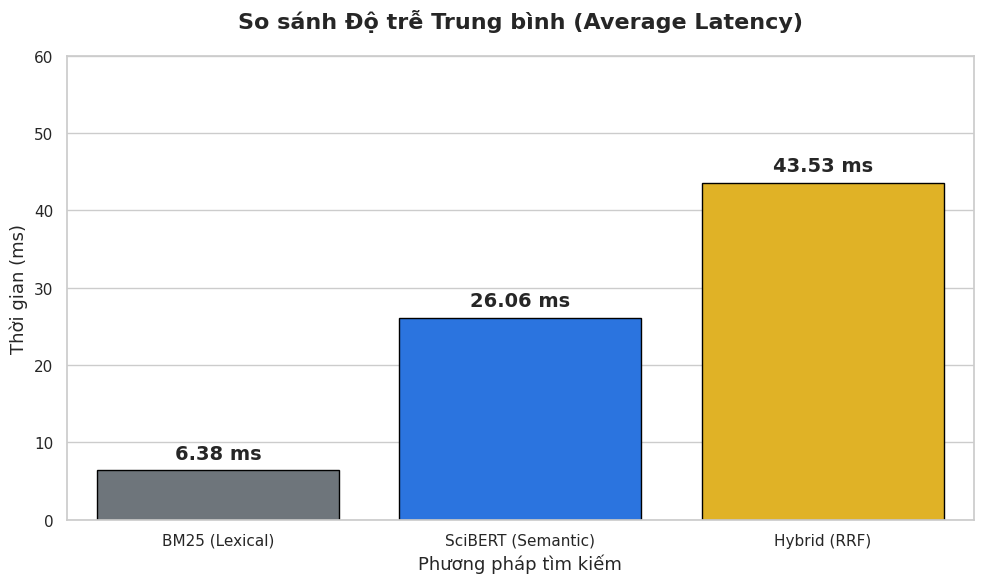
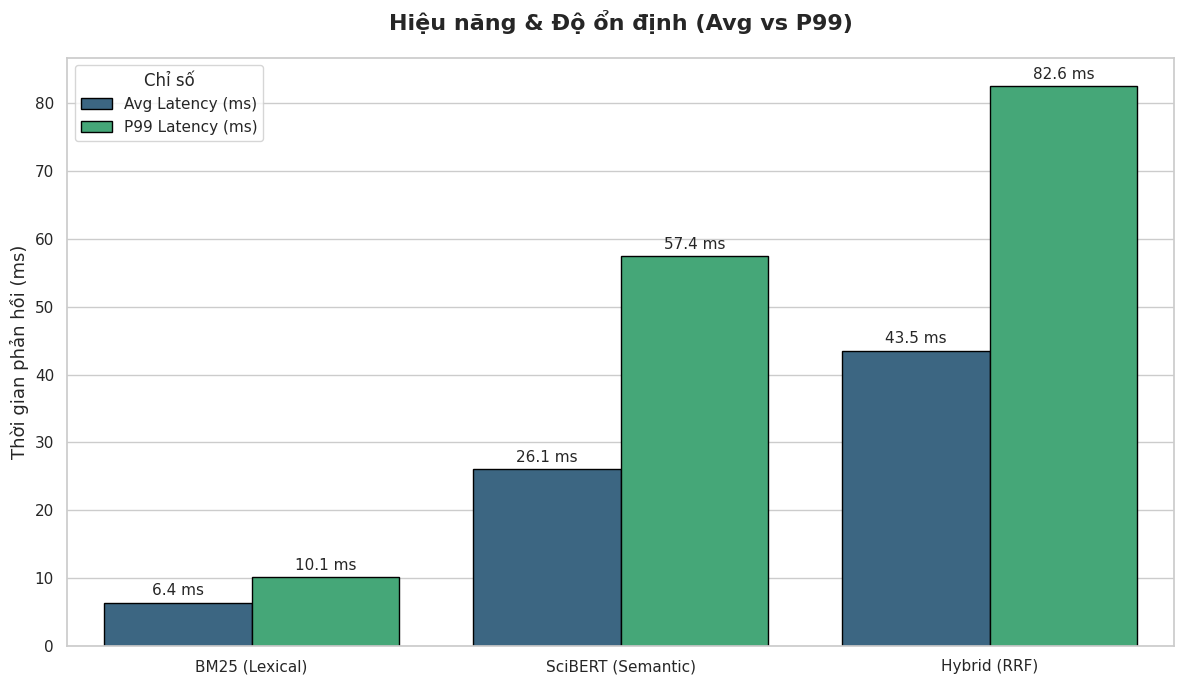

Here is the Python script that generated these plots, in order:
import matplotlib.pyplot as plt
import seaborn as sns
import pandas as pd
import numpy as np

# ---------------------------------------------------------
# 1. CHUẨN BỊ DỮ LIỆU 
# ---------------------------------------------------------
data = {
    "Method": ["BM25 (Lexical)", "SciBERT (Semantic)", "Hybrid (RRF)"],
    "Avg Latency (ms)": [6.38, 26.06, 43.53],
    "P99 Latency (ms)": [10.10, 57.41, 82.58]
}

df = pd.DataFrame(data)

# Thiết lập style cho biểu đồ (Seaborn style)
sns.set_theme(style="whitegrid")
plt.rcParams.update({'font.size': 12, 'font.family': 'sans-serif'})

# ---------------------------------------------------------
# 2. VẼ BIỂU ĐỒ SO SÁNH ĐỘ TRỄ (AVG LATENCY)
# ---------------------------------------------------------
def plot_avg_latency():
    plt.figure(figsize=(10, 6))
    
    # Tạo Bar Plot
    ax = sns.barplot(
        x="Method", 
        y="Avg Latency (ms)", 
        data=df, 
        palette=["#6c757d", "#0d6efd", "#ffc107"], # Xám, Xanh, Vàng
        edgecolor="black"
    )

    # Thêm tiêu đề và nhãn
    plt.title("So sánh Độ trễ Trung bình (Average Latency)", fontsize=16, fontweight='bold', pad=20)
    plt.xlabel("Phương pháp tìm kiếm", fontsize=13)
    plt.ylabel("Thời gian (ms)", fontsize=13)
    plt.ylim(0, 60) # Giới hạn trục Y để biểu đồ thoáng hơn

    # Thêm giá trị số lên đầu mỗi cột
    for i, v in enumerate(df["Avg Latency (ms)"]):
        ax.text(i, v + 1, f"{v} ms", ha='center', va='bottom', fontsize=14, fontweight='bold')

    # Lưu và hiển thị
    plt.tight_layout()
    plt.savefig("chart_avg_latency.png", dpi=300)
    print("✅ Đã lưu biểu đồ: chart_avg_latency.png")
    plt.show()

# ---------------------------------------------------------
# 3. VẼ BIỂU ĐỒ ĐA CHIỀU (AVG vs P99)
# ---------------------------------------------------------
def plot_grouped_comparison():
    # Chuyển đổi dữ liệu sang dạng "long format" để vẽ Grouped Bar Chart
    df_melted = df.melt(id_vars="Method", var_name="Metric", value_name="Latency")
    
    plt.figure(figsize=(12, 7))
    
    ax = sns.barplot(
        x="Method", 
        y="Latency", 
        hue="Metric", 
        data=df_melted,
        palette="viridis",
        edgecolor="black"
    )

    plt.title("Hiệu năng & Độ ổn định (Avg vs P99)", fontsize=16, fontweight='bold', pad=20)
    plt.xlabel("", fontsize=12)
    plt.ylabel("Thời gian phản hồi (ms)", fontsize=13)
    plt.legend(title="Chỉ số")

    # Thêm giá trị
    for container in ax.containers:
        ax.bar_label(container, fmt='%.1f ms', padding=3, fontsize=11)

    plt.tight_layout()
    plt.savefig("chart_performance_comparison.png", dpi=300)
    print("✅ Đã lưu biểu đồ: chart_performance_comparison.png")
    plt.show()

# ---------------------------------------------------------
# MAIN
# ---------------------------------------------------------
if __name__ == "__main__":
    print("🎨 Đang vẽ biểu đồ...")
    plot_avg_latency()
    plot_grouped_comparison()
    print("Hoàn tất!")
